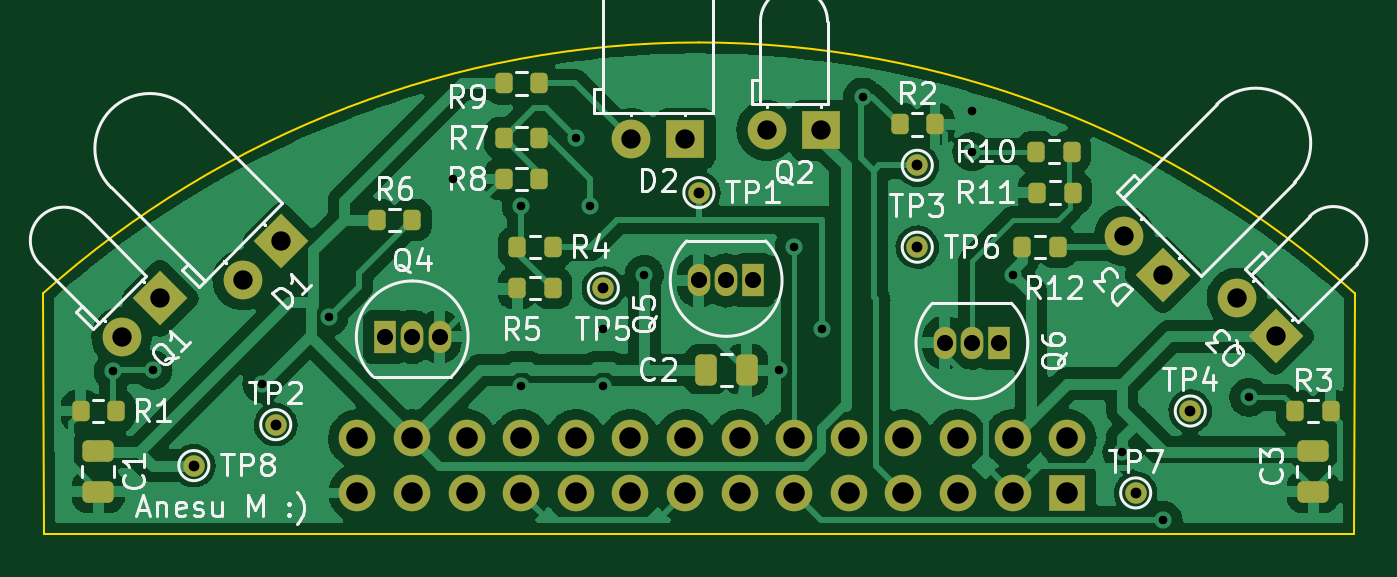
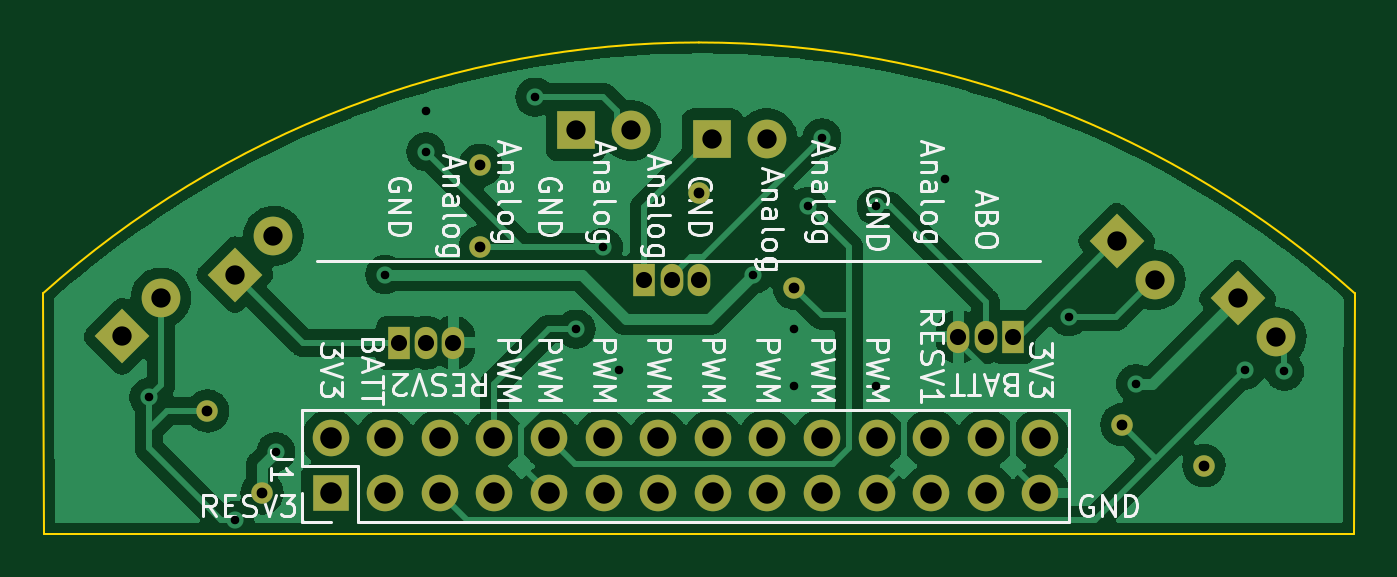
Circuit board: 11 layer files. Board 61.0 x 22.9 mm.
- bottom_copper: SensingSubsystem-CuBottom.gbr (110275 bytes)
- top_copper: SensingSubsystem-CuTop.gbr (295861 bytes)
- outline: SensingSubsystem-EdgeCuts.gbr (849 bytes)
- bottom_mask: SensingSubsystem-MaskBottom.gbr (3043 bytes)
- top_mask: SensingSubsystem-MaskTop.gbr (5148 bytes)
- drill: SensingSubsystem-NPTH.drl (285 bytes)
- drill: SensingSubsystem-PTH.drl (1824 bytes)
- paste: SensingSubsystem-PasteBottom.gbr (478 bytes)
- paste: SensingSubsystem-PasteTop.gbr (2623 bytes)
- bottom_silk: SensingSubsystem-SilkBottom.gbr (35086 bytes)
- top_silk: SensingSubsystem-SilkTop.gbr (41958 bytes)

=== bottom_copper: SensingSubsystem-CuBottom.gbr (110275 bytes, source omitted) ===
=== top_copper: SensingSubsystem-CuTop.gbr (295861 bytes, source omitted) ===
=== outline: SensingSubsystem-EdgeCuts.gbr ===
%TF.GenerationSoftware,KiCad,Pcbnew,(6.0.5)*%
%TF.CreationDate,2024-03-24T23:16:05+02:00*%
%TF.ProjectId,SensingSubsystem,53656e73-696e-4675-9375-627379737465,rev?*%
%TF.SameCoordinates,Original*%
%TF.FileFunction,Profile,NP*%
%FSLAX46Y46*%
G04 Gerber Fmt 4.6, Leading zero omitted, Abs format (unit mm)*
G04 Created by KiCad (PCBNEW (6.0.5)) date 2024-03-24 23:16:05*
%MOMM*%
%LPD*%
G01*
G04 APERTURE LIST*
%TA.AperFunction,Profile*%
%ADD10C,0.100000*%
%TD*%
G04 APERTURE END LIST*
D10*
X176556593Y-125966128D02*
G75*
G03*
X146050000Y-114300000I-30506593J-34053872D01*
G01*
X115570000Y-137160000D02*
X176530000Y-137160000D01*
X146049994Y-114299996D02*
G75*
G03*
X115543401Y-125966128I6J-45720004D01*
G01*
X115543401Y-125966128D02*
X115570000Y-137160000D01*
X176530000Y-137160000D02*
X176556593Y-125966128D01*
M02*

=== bottom_mask: SensingSubsystem-MaskBottom.gbr ===
%TF.GenerationSoftware,KiCad,Pcbnew,(6.0.5)*%
%TF.CreationDate,2024-03-24T23:16:05+02:00*%
%TF.ProjectId,SensingSubsystem,53656e73-696e-4675-9375-627379737465,rev?*%
%TF.SameCoordinates,Original*%
%TF.FileFunction,Soldermask,Bot*%
%TF.FilePolarity,Negative*%
%FSLAX46Y46*%
G04 Gerber Fmt 4.6, Leading zero omitted, Abs format (unit mm)*
G04 Created by KiCad (PCBNEW (6.0.5)) date 2024-03-24 23:16:05*
%MOMM*%
%LPD*%
G01*
G04 APERTURE LIST*
G04 Aperture macros list*
%AMRotRect*
0 Rectangle, with rotation*
0 The origin of the aperture is its center*
0 $1 length*
0 $2 width*
0 $3 Rotation angle, in degrees counterclockwise*
0 Add horizontal line*
21,1,$1,$2,0,0,$3*%
G04 Aperture macros list end*
%ADD10C,1.000000*%
%ADD11R,1.800000X1.800000*%
%ADD12C,1.800000*%
%ADD13R,1.050000X1.500000*%
%ADD14O,1.050000X1.500000*%
%ADD15RotRect,1.800000X1.800000X135.000000*%
%ADD16RotRect,1.800000X1.800000X225.000000*%
%ADD17R,1.700000X1.700000*%
%ADD18O,1.700000X1.700000*%
G04 APERTURE END LIST*
D10*
%TO.C,TP8*%
X122555000Y-133985000D03*
%TD*%
%TO.C,TP7*%
X166370000Y-135255000D03*
%TD*%
%TO.C,TP6*%
X156210000Y-123825000D03*
%TD*%
%TO.C,TP5*%
X141605000Y-125730000D03*
%TD*%
%TO.C,TP4*%
X168910000Y-131445000D03*
%TD*%
%TO.C,TP3*%
X156210000Y-120015000D03*
%TD*%
%TO.C,TP2*%
X126365000Y-132080000D03*
%TD*%
%TO.C,TP1*%
X146050000Y-121285000D03*
%TD*%
D11*
%TO.C,D2*%
X145420000Y-118775000D03*
D12*
X142880000Y-118775000D03*
%TD*%
D13*
%TO.C,Q4*%
X131445000Y-127995000D03*
D14*
X132715000Y-127995000D03*
X133985000Y-127995000D03*
%TD*%
D13*
%TO.C,Q6*%
X160020000Y-128270000D03*
D14*
X158750000Y-128270000D03*
X157480000Y-128270000D03*
%TD*%
D15*
%TO.C,Q3*%
X172876307Y-127976460D03*
D12*
X171080256Y-126180409D03*
%TD*%
D15*
%TO.C,D3*%
X167640000Y-125095000D03*
D12*
X165843949Y-123298949D03*
%TD*%
D13*
%TO.C,Q5*%
X148590000Y-125370000D03*
D14*
X147320000Y-125370000D03*
X146050000Y-125370000D03*
%TD*%
D11*
%TO.C,Q2*%
X151745000Y-118395000D03*
D12*
X149205000Y-118395000D03*
%TD*%
D16*
%TO.C,Q1*%
X120991460Y-126208693D03*
D12*
X119195409Y-128004744D03*
%TD*%
D16*
%TO.C,D1*%
X126620864Y-123547742D03*
D12*
X124824813Y-125343793D03*
%TD*%
D17*
%TO.C,J1*%
X163185000Y-135260000D03*
D18*
X163185000Y-132720000D03*
X160645000Y-135260000D03*
X160645000Y-132720000D03*
X158105000Y-135260000D03*
X158105000Y-132720000D03*
X155565000Y-135260000D03*
X155565000Y-132720000D03*
X153025000Y-135260000D03*
X153025000Y-132720000D03*
X150485000Y-135260000D03*
X150485000Y-132720000D03*
X147945000Y-135260000D03*
X147945000Y-132720000D03*
X145405000Y-135260000D03*
X145405000Y-132720000D03*
X142865000Y-135260000D03*
X142865000Y-132720000D03*
X140325000Y-135260000D03*
X140325000Y-132720000D03*
X137785000Y-135260000D03*
X137785000Y-132720000D03*
X135245000Y-135260000D03*
X135245000Y-132720000D03*
X132705000Y-135260000D03*
X132705000Y-132720000D03*
X130165000Y-135260000D03*
X130165000Y-132720000D03*
%TD*%
M02*

=== top_mask: SensingSubsystem-MaskTop.gbr ===
%TF.GenerationSoftware,KiCad,Pcbnew,(6.0.5)*%
%TF.CreationDate,2024-03-24T23:16:05+02:00*%
%TF.ProjectId,SensingSubsystem,53656e73-696e-4675-9375-627379737465,rev?*%
%TF.SameCoordinates,Original*%
%TF.FileFunction,Soldermask,Top*%
%TF.FilePolarity,Negative*%
%FSLAX46Y46*%
G04 Gerber Fmt 4.6, Leading zero omitted, Abs format (unit mm)*
G04 Created by KiCad (PCBNEW (6.0.5)) date 2024-03-24 23:16:05*
%MOMM*%
%LPD*%
G01*
G04 APERTURE LIST*
G04 Aperture macros list*
%AMRoundRect*
0 Rectangle with rounded corners*
0 $1 Rounding radius*
0 $2 $3 $4 $5 $6 $7 $8 $9 X,Y pos of 4 corners*
0 Add a 4 corners polygon primitive as box body*
4,1,4,$2,$3,$4,$5,$6,$7,$8,$9,$2,$3,0*
0 Add four circle primitives for the rounded corners*
1,1,$1+$1,$2,$3*
1,1,$1+$1,$4,$5*
1,1,$1+$1,$6,$7*
1,1,$1+$1,$8,$9*
0 Add four rect primitives between the rounded corners*
20,1,$1+$1,$2,$3,$4,$5,0*
20,1,$1+$1,$4,$5,$6,$7,0*
20,1,$1+$1,$6,$7,$8,$9,0*
20,1,$1+$1,$8,$9,$2,$3,0*%
%AMRotRect*
0 Rectangle, with rotation*
0 The origin of the aperture is its center*
0 $1 length*
0 $2 width*
0 $3 Rotation angle, in degrees counterclockwise*
0 Add horizontal line*
21,1,$1,$2,0,0,$3*%
G04 Aperture macros list end*
%ADD10C,1.000000*%
%ADD11RoundRect,0.200000X-0.200000X-0.275000X0.200000X-0.275000X0.200000X0.275000X-0.200000X0.275000X0*%
%ADD12R,1.800000X1.800000*%
%ADD13C,1.800000*%
%ADD14RoundRect,0.200000X0.200000X0.275000X-0.200000X0.275000X-0.200000X-0.275000X0.200000X-0.275000X0*%
%ADD15R,1.050000X1.500000*%
%ADD16O,1.050000X1.500000*%
%ADD17RoundRect,0.250000X-0.250000X-0.475000X0.250000X-0.475000X0.250000X0.475000X-0.250000X0.475000X0*%
%ADD18RotRect,1.800000X1.800000X135.000000*%
%ADD19RoundRect,0.250000X-0.475000X0.250000X-0.475000X-0.250000X0.475000X-0.250000X0.475000X0.250000X0*%
%ADD20RotRect,1.800000X1.800000X225.000000*%
%ADD21R,1.700000X1.700000*%
%ADD22O,1.700000X1.700000*%
G04 APERTURE END LIST*
D10*
%TO.C,TP8*%
X122555000Y-133985000D03*
%TD*%
%TO.C,TP7*%
X166370000Y-135255000D03*
%TD*%
%TO.C,TP6*%
X156210000Y-123825000D03*
%TD*%
%TO.C,TP5*%
X141605000Y-125730000D03*
%TD*%
%TO.C,TP4*%
X168910000Y-131445000D03*
%TD*%
%TO.C,TP3*%
X156210000Y-120015000D03*
%TD*%
%TO.C,TP2*%
X126365000Y-132080000D03*
%TD*%
%TO.C,TP1*%
X146050000Y-121285000D03*
%TD*%
D11*
%TO.C,R3*%
X173800000Y-131445000D03*
X175450000Y-131445000D03*
%TD*%
D12*
%TO.C,D2*%
X145420000Y-118775000D03*
D13*
X142880000Y-118775000D03*
%TD*%
D14*
%TO.C,R7*%
X138620000Y-118745000D03*
X136970000Y-118745000D03*
%TD*%
D15*
%TO.C,Q4*%
X131445000Y-127995000D03*
D16*
X132715000Y-127995000D03*
X133985000Y-127995000D03*
%TD*%
D11*
%TO.C,R2*%
X155385000Y-118110000D03*
X157035000Y-118110000D03*
%TD*%
D17*
%TO.C,C2*%
X146370000Y-129540000D03*
X148270000Y-129540000D03*
%TD*%
D11*
%TO.C,R5*%
X137605000Y-125730000D03*
X139255000Y-125730000D03*
%TD*%
D14*
%TO.C,R1*%
X118935000Y-131445000D03*
X117285000Y-131445000D03*
%TD*%
D15*
%TO.C,Q6*%
X160020000Y-128270000D03*
D16*
X158750000Y-128270000D03*
X157480000Y-128270000D03*
%TD*%
D18*
%TO.C,Q3*%
X172876307Y-127976460D03*
D13*
X171080256Y-126180409D03*
%TD*%
D19*
%TO.C,C1*%
X118110000Y-133300000D03*
X118110000Y-135200000D03*
%TD*%
D14*
%TO.C,R4*%
X139255000Y-123825000D03*
X137605000Y-123825000D03*
%TD*%
D11*
%TO.C,R12*%
X162750000Y-123825000D03*
X161100000Y-123825000D03*
%TD*%
D18*
%TO.C,D3*%
X167640000Y-125095000D03*
D13*
X165843949Y-123298949D03*
%TD*%
D15*
%TO.C,Q5*%
X148590000Y-125370000D03*
D16*
X147320000Y-125370000D03*
X146050000Y-125370000D03*
%TD*%
D11*
%TO.C,R8*%
X136970000Y-120650000D03*
X138620000Y-120650000D03*
%TD*%
%TO.C,R6*%
X131065000Y-122555000D03*
X132715000Y-122555000D03*
%TD*%
D12*
%TO.C,Q2*%
X151745000Y-118395000D03*
D13*
X149205000Y-118395000D03*
%TD*%
D11*
%TO.C,R10*%
X161735000Y-119380000D03*
X163385000Y-119380000D03*
%TD*%
D20*
%TO.C,Q1*%
X120991460Y-126208693D03*
D13*
X119195409Y-128004744D03*
%TD*%
D11*
%TO.C,R11*%
X161798500Y-121285000D03*
X163448500Y-121285000D03*
%TD*%
%TO.C,R9*%
X136970000Y-116205000D03*
X138620000Y-116205000D03*
%TD*%
D20*
%TO.C,D1*%
X126620864Y-123547742D03*
D13*
X124824813Y-125343793D03*
%TD*%
D19*
%TO.C,C3*%
X174625000Y-133300000D03*
X174625000Y-135200000D03*
%TD*%
D21*
%TO.C,J1*%
X163185000Y-135260000D03*
D22*
X163185000Y-132720000D03*
X160645000Y-135260000D03*
X160645000Y-132720000D03*
X158105000Y-135260000D03*
X158105000Y-132720000D03*
X155565000Y-135260000D03*
X155565000Y-132720000D03*
X153025000Y-135260000D03*
X153025000Y-132720000D03*
X150485000Y-135260000D03*
X150485000Y-132720000D03*
X147945000Y-135260000D03*
X147945000Y-132720000D03*
X145405000Y-135260000D03*
X145405000Y-132720000D03*
X142865000Y-135260000D03*
X142865000Y-132720000D03*
X140325000Y-135260000D03*
X140325000Y-132720000D03*
X137785000Y-135260000D03*
X137785000Y-132720000D03*
X135245000Y-135260000D03*
X135245000Y-132720000D03*
X132705000Y-135260000D03*
X132705000Y-132720000D03*
X130165000Y-135260000D03*
X130165000Y-132720000D03*
%TD*%
M02*

=== drill: SensingSubsystem-NPTH.drl ===
M48
; DRILL file {KiCad (6.0.5)} date Sun Mar 24 23:16:05 2024
; FORMAT={-:-/ absolute / inch / decimal}
; #@! TF.CreationDate,2024-03-24T23:16:05+02:00
; #@! TF.GenerationSoftware,Kicad,Pcbnew,(6.0.5)
; #@! TF.FileFunction,NonPlated,1,2,NPTH
FMAT,2
INCH
%
G90
G05
T0
M30

=== drill: SensingSubsystem-PTH.drl ===
M48
; DRILL file {KiCad (6.0.5)} date Sun Mar 24 23:16:05 2024
; FORMAT={-:-/ absolute / inch / decimal}
; #@! TF.CreationDate,2024-03-24T23:16:05+02:00
; #@! TF.GenerationSoftware,Kicad,Pcbnew,(6.0.5)
; #@! TF.FileFunction,Plated,1,2,PTH
FMAT,2
INCH
; #@! TA.AperFunction,Plated,PTH,ViaDrill
T1C0.0157
; #@! TA.AperFunction,Plated,PTH,ComponentDrill
T2C0.0197
; #@! TA.AperFunction,Plated,PTH,ComponentDrill
T3C0.0295
; #@! TA.AperFunction,Plated,PTH,ComponentDrill
T4C0.0354
; #@! TA.AperFunction,Plated,PTH,ComponentDrill
T5C0.0394
%
G90
G05
T1
X4.6775Y-5.1025
X4.75Y-5.1
X4.95Y-5.125
X5.0726Y-5.0024
X5.3Y-4.75
X5.425Y-4.8
X5.425Y-5.1285
X5.525Y-4.675
X5.55Y-4.8
X5.575Y-5.025
X5.575Y-5.1285
X5.65Y-4.925
X5.8961Y-5.1
X5.925Y-4.875
X5.975Y-5.025
X6.05Y-4.6
X6.25Y-4.625
X6.25Y-4.7
X6.325Y-4.925
X6.525Y-5.25
X6.6Y-5.375
X6.7575Y-5.15
T2
X4.825Y-5.275
X4.975Y-5.2
X5.575Y-4.95
X5.75Y-4.775
X6.15Y-4.725
X6.15Y-4.875
X6.55Y-5.325
X6.65Y-5.175
T3
X5.175Y-5.0392
X5.225Y-5.0392
X5.275Y-5.0392
X5.75Y-4.9358
X5.8Y-4.9358
X5.85Y-4.9358
X6.2Y-5.05
X6.25Y-5.05
X6.3Y-5.05
T4
X4.6927Y-5.0396
X4.7634Y-4.9688
X4.9144Y-4.9348
X4.9851Y-4.8641
X5.6252Y-4.6762
X5.7252Y-4.6762
X5.8742Y-4.6612
X5.9742Y-4.6612
X6.5293Y-4.8543
X6.6Y-4.925
X6.7354Y-4.9677
X6.8062Y-5.0384
T5
X5.1246Y-5.2252
X5.1246Y-5.3252
X5.2246Y-5.2252
X5.2246Y-5.3252
X5.3246Y-5.2252
X5.3246Y-5.3252
X5.4246Y-5.2252
X5.4246Y-5.3252
X5.5246Y-5.2252
X5.5246Y-5.3252
X5.6246Y-5.2252
X5.6246Y-5.3252
X5.7246Y-5.2252
X5.7246Y-5.3252
X5.8246Y-5.2252
X5.8246Y-5.3252
X5.9246Y-5.2252
X5.9246Y-5.3252
X6.0246Y-5.2252
X6.0246Y-5.3252
X6.1246Y-5.2252
X6.1246Y-5.3252
X6.2246Y-5.2252
X6.2246Y-5.3252
X6.3246Y-5.2252
X6.3246Y-5.3252
X6.4246Y-5.2252
X6.4246Y-5.3252
T0
M30

=== paste: SensingSubsystem-PasteBottom.gbr ===
%TF.GenerationSoftware,KiCad,Pcbnew,(6.0.5)*%
%TF.CreationDate,2024-03-24T23:16:05+02:00*%
%TF.ProjectId,SensingSubsystem,53656e73-696e-4675-9375-627379737465,rev?*%
%TF.SameCoordinates,Original*%
%TF.FileFunction,Paste,Bot*%
%TF.FilePolarity,Positive*%
%FSLAX46Y46*%
G04 Gerber Fmt 4.6, Leading zero omitted, Abs format (unit mm)*
G04 Created by KiCad (PCBNEW (6.0.5)) date 2024-03-24 23:16:05*
%MOMM*%
%LPD*%
G01*
G04 APERTURE LIST*
G04 APERTURE END LIST*
M02*

=== paste: SensingSubsystem-PasteTop.gbr (2623 bytes, source withheld) ===
=== bottom_silk: SensingSubsystem-SilkBottom.gbr (35086 bytes, source omitted) ===
=== top_silk: SensingSubsystem-SilkTop.gbr (41958 bytes, source omitted) ===
